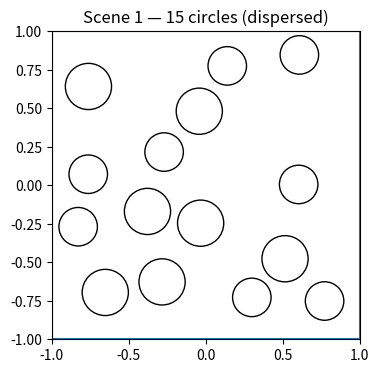

Source code (Python):
import random
import numpy as np
import matplotlib.pyplot as plt
from matplotlib.patches import Circle
import json
import os

# import caas_jupyter_tools as cjt
import pandas as pd

random.seed(1234)
np.random.seed(1234)


def generate_distributed_scene(num_circles=15, radii_choices=(0.125, 0.15), box=(-1, 1), delta=0.05, max_attempts=5000):
    circles = []
    min_x, max_x = box
    for _ in range(num_circles):
        success = False
        for _ in range(max_attempts):
            r = float(random.choice(radii_choices))
            x = random.uniform(min_x + r, max_x - r)
            y = random.uniform(min_x + r, max_x - r)
            # check distance constraint
            if all(np.hypot(x - c["x"], y - c["y"]) >= (r + c["r"] + delta) for c in circles):
                circles.append({"x": x, "y": y, "r": r})
                success = True
                break
        if not success:
            # failed to place circle, regenerate scene
            return generate_distributed_scene(num_circles, radii_choices, box, delta, max_attempts)
    return circles


# Generate 5 dispersed scenes
scenes = [generate_distributed_scene() for _ in range(1)]

# Save files
# os.makedirs("/mnt/data", exist_ok=True)
json_path = "dispersed_circle_scenes_one.json"
npy_path = "dispersed_circle_scenes_one.npy"
with open(json_path, "w") as f:
    json.dump(scenes, f, indent=2)
np.save(npy_path, np.array(scenes, dtype=object), allow_pickle=True)

# Plot
for i, scene in enumerate(scenes, start=1):
    fig, ax = plt.subplots(figsize=(4, 4))
    ax.set_title(f"Scene {i} — {len(scene)} circles (dispersed)")
    ax.set_xlim(-1, 1)
    ax.set_ylim(-1, 1)
    ax.set_aspect("equal", "box")
    ax.plot([-1, 1, 1, -1, -1], [-1, -1, 1, 1, -1])
    for c in scene:
        circ = Circle((c["x"], c["y"]), c["r"], fill=False)
        ax.add_patch(circ)
    plt.show()

# Display first scene as DataFrame
df0 = pd.DataFrame(scenes[0])
df0.index = [f"circle_{i}" for i in range(1, len(df0) + 1)]
# cjt.display_dataframe_to_user("Scene_1_circles_dispersed", df0)

print("Saved dispersed scenes:")
print(" - JSON:", json_path)
print(" - NPY:", npy_path)

for idx, scene in enumerate(scenes, start=1):
    print(f"\nScene {idx}:")
    for c in scene:
        print(f"  x={c['x']:.4f}, y={c['y']:.4f}, r={c['r']:.3f}")
